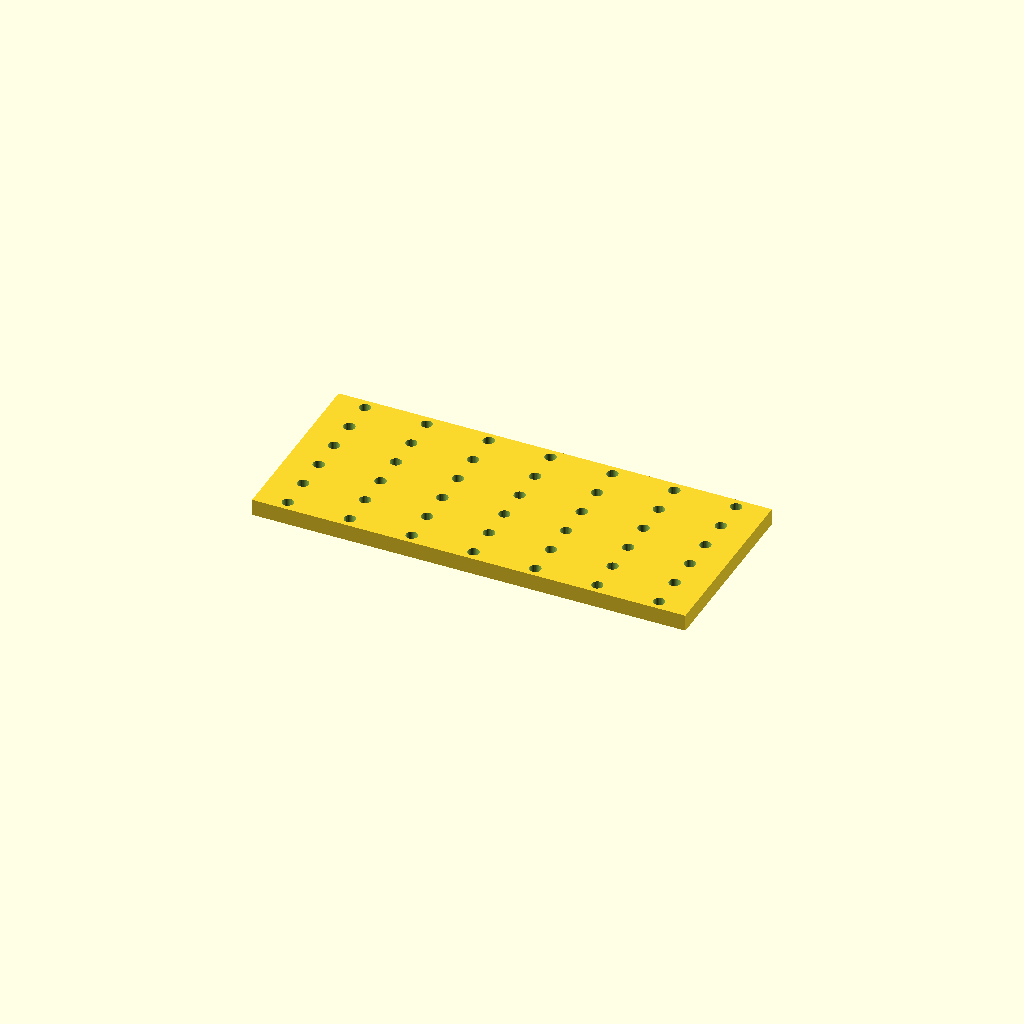
Cell 1: rendered with the file's own defaults.
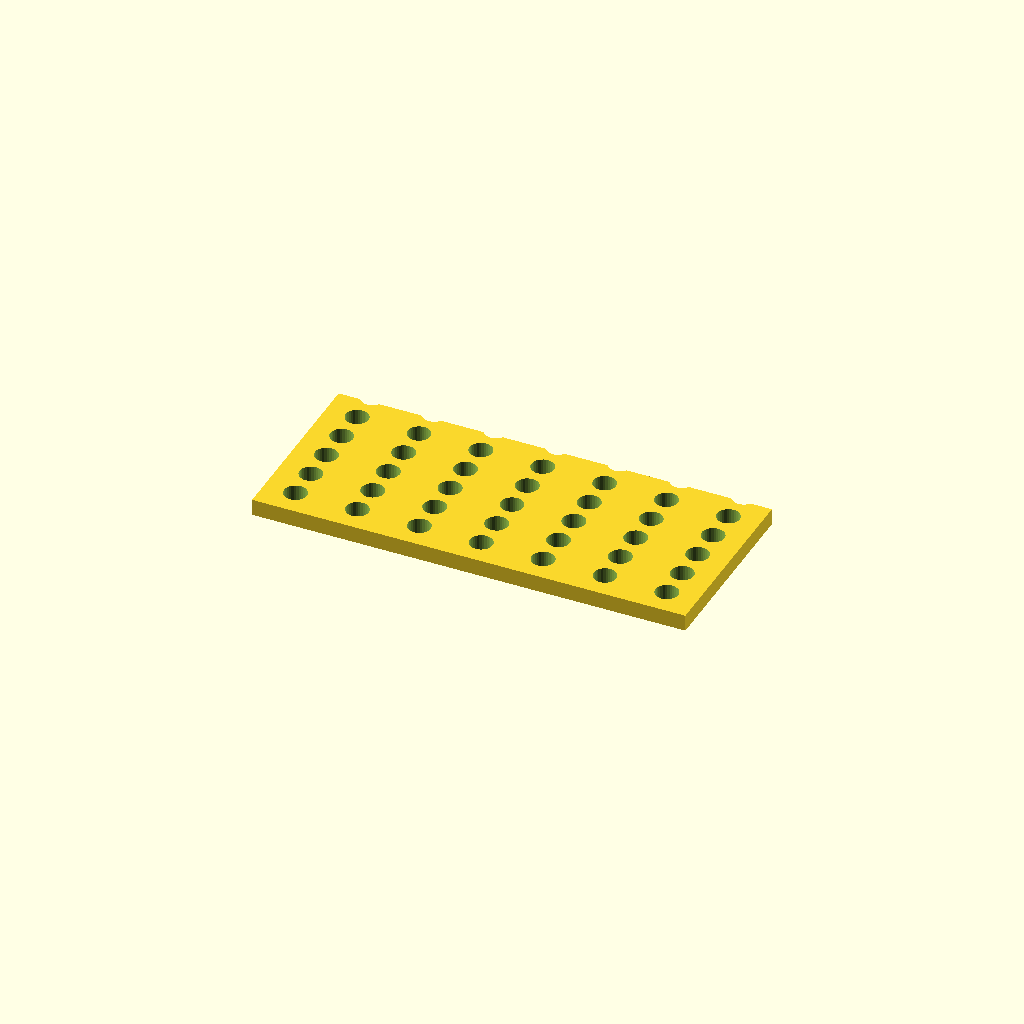
Cell 2: hole_d = 11 (everything else at default).
All cells are drawn from one camera (rotation 55°, 0°, 25°, orthographic, colour scheme Cornfield), so only the parameter changes between them.
Source of the model, optional_data/data/place1/perfpanels/part_0082.scad:
$fn = 32;

// ----------------------------------------------------------------------
// Perforated panel 210 x 90 x 8
// 6 x 7 Ø5.5 holes, grid layout
// ----------------------------------------------------------------------

// --- parameters (mm) ---
panel = [210, 90, 8];  // overall size (x, y, z)
hole_d = 5.5;          // hole diameter
pitch_x = 30;          // hole pitch along X
pitch_y = 16;          // hole pitch along Y

// --- derived feature positions (mm) ---
margin = hole_d / 2 + 2;            // = 4.75   clearance from the panel edge
cols = floor((panel[0] - 2 * margin) / pitch_x) + 1;  // = 7   how many columns fit in X
rows = floor((panel[1] - 2 * margin) / pitch_y) + 1;  // = 6   how many rows fit in Y
span_x = (cols - 1) * pitch_x + 0;  // = 180   width of the field
span_y = (rows - 1) * pitch_y;      // = 80   height of the field
origin_x = -span_x / 2;             // = -90   X of the first hole
origin_y = -span_y / 2;             // = -40   Y of the first row
holes = rows * cols;                // = 42   holes in total
feature_centers = [
  [origin_x + 0 * pitch_x, origin_y + 0 * pitch_y],
  [origin_x + 1 * pitch_x, origin_y + 0 * pitch_y],
  [origin_x + 2 * pitch_x, origin_y + 0 * pitch_y],
  [origin_x + 3 * pitch_x, origin_y + 0 * pitch_y],
  [origin_x + 4 * pitch_x, origin_y + 0 * pitch_y],
  [origin_x + 5 * pitch_x, origin_y + 0 * pitch_y],
  [origin_x + 6 * pitch_x, origin_y + 0 * pitch_y],
  [origin_x + 0 * pitch_x, origin_y + 1 * pitch_y],
  [origin_x + 1 * pitch_x, origin_y + 1 * pitch_y],
  [origin_x + 2 * pitch_x, origin_y + 1 * pitch_y],
  [origin_x + 3 * pitch_x, origin_y + 1 * pitch_y],
  [origin_x + 4 * pitch_x, origin_y + 1 * pitch_y],
  [origin_x + 5 * pitch_x, origin_y + 1 * pitch_y],
  [origin_x + 6 * pitch_x, origin_y + 1 * pitch_y],
  [origin_x + 0 * pitch_x, origin_y + 2 * pitch_y],
  [origin_x + 1 * pitch_x, origin_y + 2 * pitch_y],
  [origin_x + 2 * pitch_x, origin_y + 2 * pitch_y],
  [origin_x + 3 * pitch_x, origin_y + 2 * pitch_y],
  [origin_x + 4 * pitch_x, origin_y + 2 * pitch_y],
  [origin_x + 5 * pitch_x, origin_y + 2 * pitch_y],
  [origin_x + 6 * pitch_x, origin_y + 2 * pitch_y],
  [origin_x + 0 * pitch_x, origin_y + 3 * pitch_y],
  [origin_x + 1 * pitch_x, origin_y + 3 * pitch_y],
  [origin_x + 2 * pitch_x, origin_y + 3 * pitch_y],
  [origin_x + 3 * pitch_x, origin_y + 3 * pitch_y],
  [origin_x + 4 * pitch_x, origin_y + 3 * pitch_y],
  [origin_x + 5 * pitch_x, origin_y + 3 * pitch_y],
  [origin_x + 6 * pitch_x, origin_y + 3 * pitch_y],
  [origin_x + 0 * pitch_x, origin_y + 4 * pitch_y],
  [origin_x + 1 * pitch_x, origin_y + 4 * pitch_y],
  [origin_x + 2 * pitch_x, origin_y + 4 * pitch_y],
  [origin_x + 3 * pitch_x, origin_y + 4 * pitch_y],
  [origin_x + 4 * pitch_x, origin_y + 4 * pitch_y],
  [origin_x + 5 * pitch_x, origin_y + 4 * pitch_y],
  [origin_x + 6 * pitch_x, origin_y + 4 * pitch_y],
  [origin_x + 0 * pitch_x, origin_y + 5 * pitch_y],
  [origin_x + 1 * pitch_x, origin_y + 5 * pitch_y],
  [origin_x + 2 * pitch_x, origin_y + 5 * pitch_y],
  [origin_x + 3 * pitch_x, origin_y + 5 * pitch_y],
  [origin_x + 4 * pitch_x, origin_y + 5 * pitch_y],
  [origin_x + 5 * pitch_x, origin_y + 5 * pitch_y],
  [origin_x + 6 * pitch_x, origin_y + 5 * pitch_y]
];   // hole centres, used verbatim by the cutter loop

// panel outline, every hole through
difference() {
  cube(panel, center = true);
  for (centre = feature_centers)
    translate([centre[0], centre[1], 0])
      cylinder(d = hole_d, h = panel[2] + 2, center = true);
}
Customizer parameters (derived from the source; name, type, default, range or options):
panel: vector, default [210, 90, 8]
hole_d: number, default 5.5
pitch_x: number, default 30
pitch_y: number, default 16
